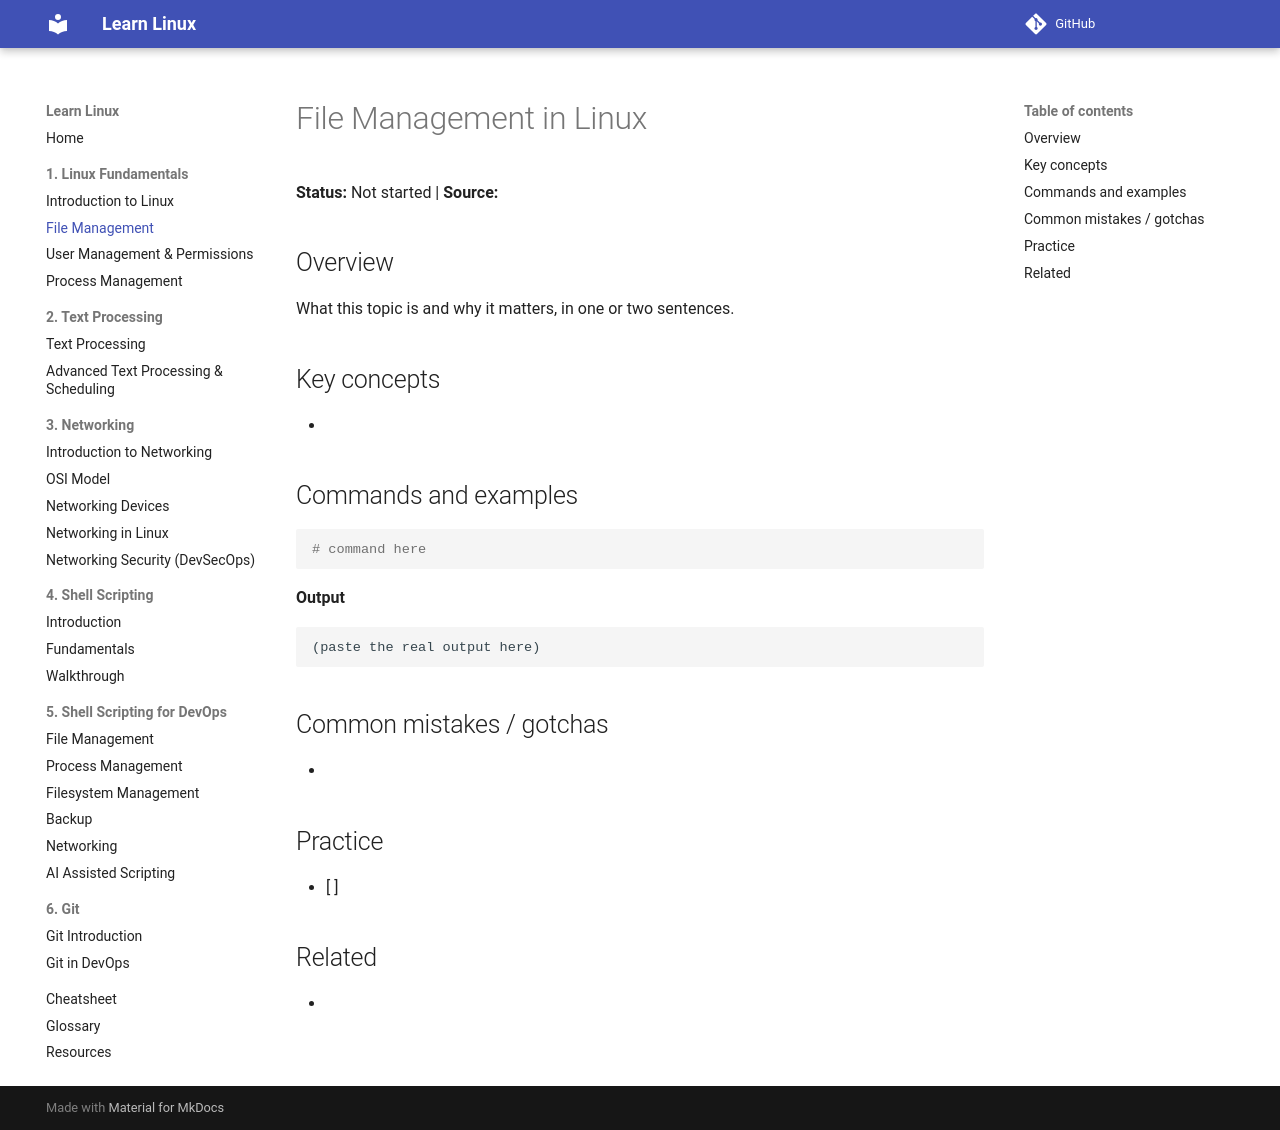

repository: gbilgi/learn-linux · page: 01-linux-fundamentals/file-management/index.html · generator: mkdocs

# File Management in Linux

**Status:** Not started | **Source:** 

## Overview
What this topic is and why it matters, in one or two sentences.

## Key concepts
- 

## Commands and examples

```bash
# command here
```

**Output**

```
(paste the real output here)
```

## Common mistakes / gotchas
- 

## Practice
- [ ] 

## Related
- 
